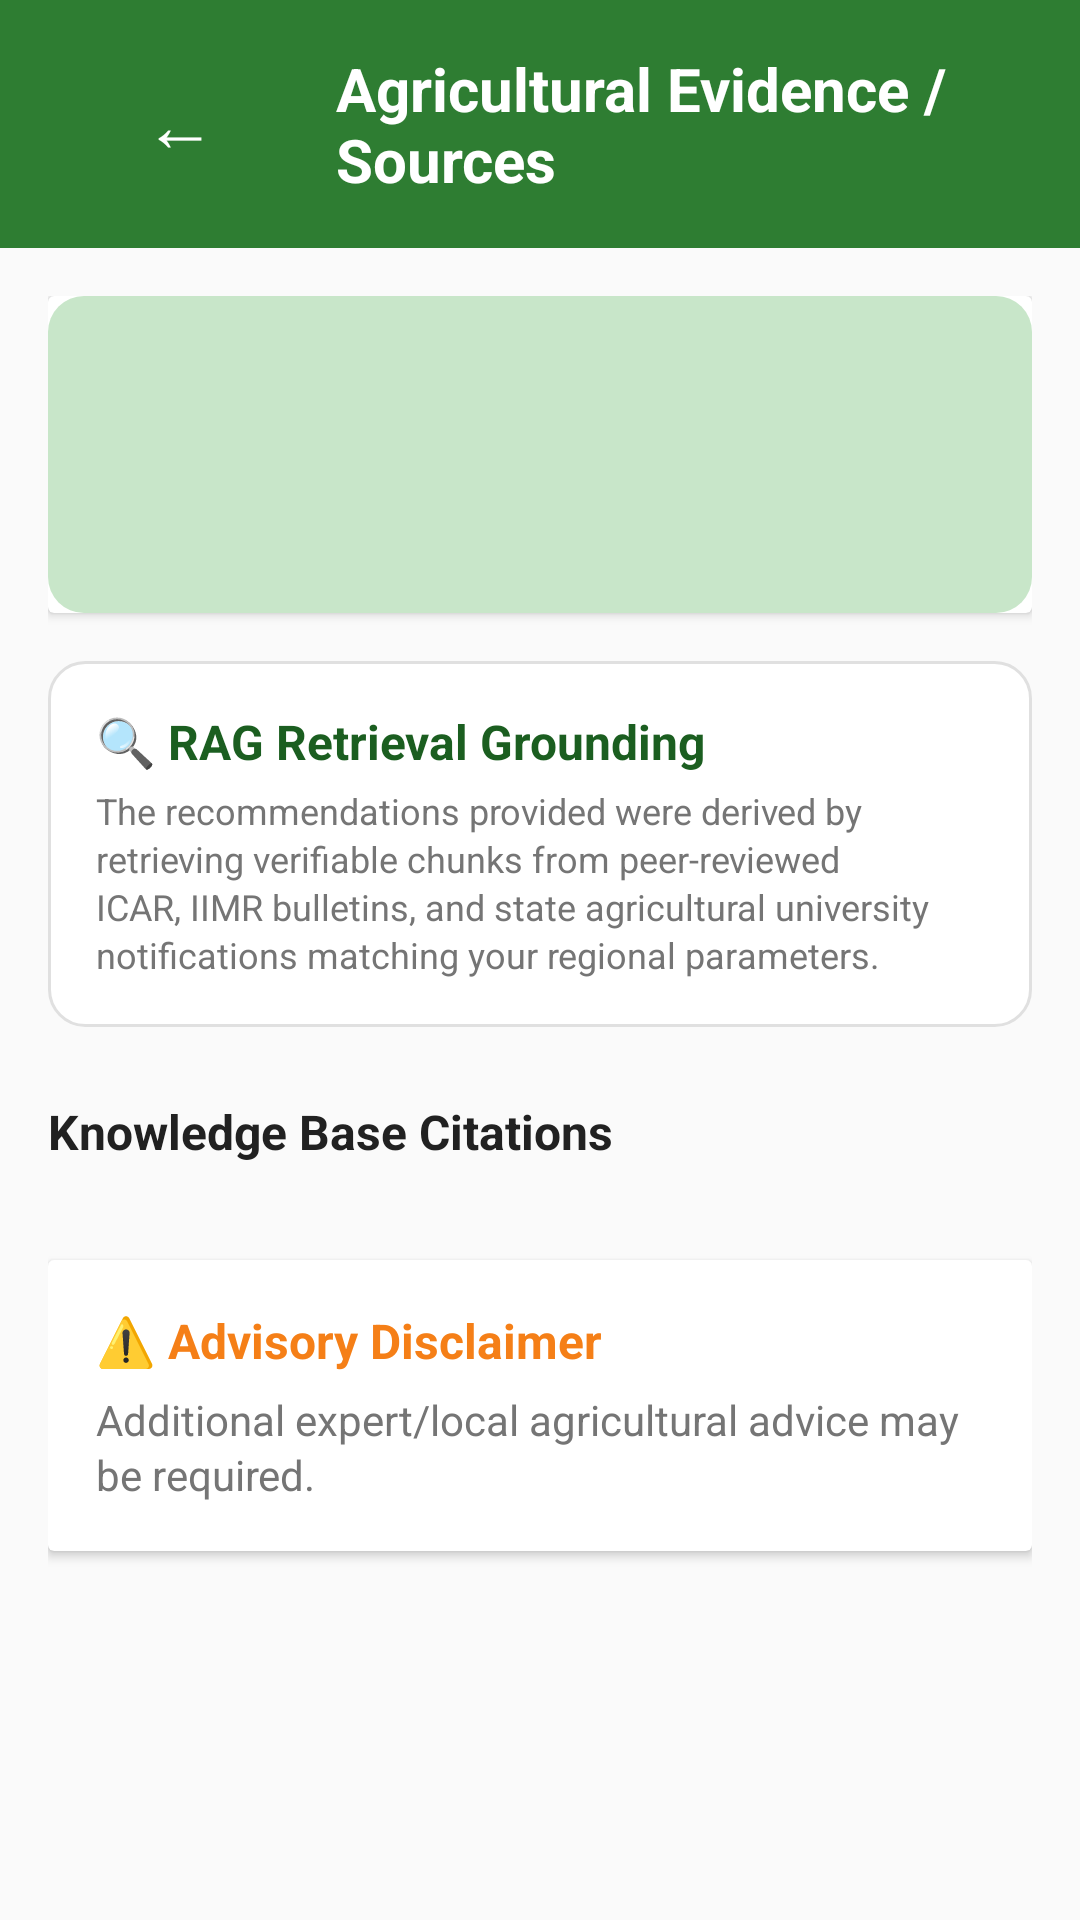

Android layout source for this screen:
<!-- AndroidManifest.xml: activity theme Theme.SeedAdviosory -->
<!-- res/layout/activity_evidence.xml -->
<?xml version="1.0" encoding="utf-8"?>
<LinearLayout xmlns:android="http://schemas.android.com/apk/res/android"
    xmlns:app="http://schemas.android.com/apk/res-auto"
    android:layout_width="match_parent"
    android:layout_height="match_parent"
    android:background="@color/background"
    android:orientation="vertical">

    
    <LinearLayout
        android:layout_width="match_parent"
        android:layout_height="wrap_content"
        android:background="@color/primary"
        android:gravity="center_vertical"
        android:orientation="horizontal"
        android:padding="@dimen/spacing_md">

        <Button
            android:id="@+id/btn_back"
            android:layout_width="wrap_content"
            android:layout_height="wrap_content"
            android:background="?attr/selectableItemBackground"
            app:backgroundTint="@null"
            android:text="←"
            android:textColor="@color/white"
            android:textSize="24sp" />

        <TextView
            android:id="@+id/tv_header_title"
            android:layout_width="wrap_content"
            android:layout_height="wrap_content"
            android:layout_marginStart="@dimen/spacing_sm"
            android:text="@string/evidence_title"
            android:textColor="@color/white"
            android:textSize="@dimen/text_title"
            android:textStyle="bold" />
    </LinearLayout>

    <ScrollView
        android:layout_width="match_parent"
        android:layout_height="match_parent">

        <LinearLayout
            android:layout_width="match_parent"
            android:layout_height="wrap_content"
            android:orientation="vertical"
            android:padding="@dimen/spacing_md">

            
            <androidx.cardview.widget.CardView
                android:layout_width="match_parent"
                android:layout_height="wrap_content"
                android:elevation="@dimen/card_elevation"
                android:radius="@dimen/card_radius">

                <LinearLayout
                    android:layout_width="match_parent"
                    android:layout_height="wrap_content"
                    android:background="@drawable/bg_weather_card"
                    android:orientation="vertical"
                    android:padding="@dimen/card_padding">

                    <TextView
                        android:id="@+id/tv_variety_name"
                        android:layout_width="wrap_content"
                        android:layout_height="wrap_content"
                        android:textColor="@color/primary_dark"
                        android:textSize="@dimen/text_headline"
                        android:textStyle="bold" />

                    <TextView
                        android:id="@+id/tv_variety_subtitle"
                        android:layout_width="wrap_content"
                        android:layout_height="wrap_content"
                        android:layout_marginTop="2dp"
                        android:textColor="@color/text_secondary"
                        android:textSize="@dimen/text_body" />

                    <TextView
                        android:id="@+id/tv_evidence_count"
                        android:layout_width="wrap_content"
                        android:layout_height="wrap_content"
                        android:layout_marginTop="@dimen/spacing_xs"
                        android:textColor="@color/primary"
                        android:textSize="@dimen/text_caption"
                        android:textStyle="bold" />
                </LinearLayout>
            </androidx.cardview.widget.CardView>

            
            <LinearLayout
                android:layout_width="match_parent"
                android:layout_height="wrap_content"
                android:layout_marginTop="@dimen/spacing_md"
                android:background="@drawable/bg_option_card"
                android:orientation="vertical"
                android:padding="@dimen/spacing_md">

                <TextView
                    android:layout_width="wrap_content"
                    android:layout_height="wrap_content"
                    android:text="🔍 RAG Retrieval Grounding"
                    android:textColor="@color/primary_dark"
                    android:textSize="@dimen/text_subtitle"
                    android:textStyle="bold" />

                <TextView
                    android:layout_width="match_parent"
                    android:layout_height="wrap_content"
                    android:layout_marginTop="4dp"
                    android:lineSpacingExtra="2dp"
                    android:text="The recommendations provided were derived by retrieving verifiable chunks from peer-reviewed ICAR, IIMR bulletins, and state agricultural university notifications matching your regional parameters."
                    android:textColor="@color/text_secondary"
                    android:textSize="@dimen/text_caption" />
            </LinearLayout>

            
            <TextView
                android:layout_width="wrap_content"
                android:layout_height="wrap_content"
                android:layout_marginTop="@dimen/spacing_lg"
                android:text="Knowledge Base Citations"
                android:textColor="@color/text_primary"
                android:textSize="@dimen/text_subtitle"
                android:textStyle="bold" />

            
            <LinearLayout
                android:id="@+id/layout_evidence_list"
                android:layout_width="match_parent"
                android:layout_height="wrap_content"
                android:layout_marginTop="@dimen/spacing_sm"
                android:orientation="vertical" />

            
            <androidx.cardview.widget.CardView
                android:layout_width="match_parent"
                android:layout_height="wrap_content"
                android:layout_marginTop="@dimen/spacing_lg"
                android:layout_marginBottom="@dimen/spacing_xl"
                android:elevation="@dimen/card_elevation"
                android:radius="@dimen/card_radius">

                <LinearLayout
                    android:layout_width="match_parent"
                    android:layout_height="wrap_content"
                    android:orientation="vertical"
                    android:padding="@dimen/card_padding">

                    <TextView
                        android:layout_width="wrap_content"
                        android:layout_height="wrap_content"
                        android:text="⚠️ Advisory Disclaimer"
                        android:textColor="@color/warning"
                        android:textSize="@dimen/text_subtitle"
                        android:textStyle="bold" />

                    <TextView
                        android:layout_width="match_parent"
                        android:layout_height="wrap_content"
                        android:layout_marginTop="6dp"
                        android:lineSpacingExtra="2dp"
                        android:text="@string/disclaimer_expert"
                        android:textColor="@color/text_secondary"
                        android:textSize="@dimen/text_body" />
                </LinearLayout>
            </androidx.cardview.widget.CardView>

        </LinearLayout>
    </ScrollView>
</LinearLayout>
<!-- resources referenced by this layout -->
<resources>
  <color name="background">#FAFAFA</color>
  <color name="primary">#2E7D32</color>
  <color name="primary_dark">#1B5E20</color>
  <color name="text_primary">#212121</color>
  <color name="text_secondary">#757575</color>
  <color name="warning">#F57F17</color>
  <color name="white">#FFFFFFFF</color>
  <dimen name="card_elevation">2dp</dimen>
  <dimen name="card_padding">16dp</dimen>
  <dimen name="card_radius">12dp</dimen>
  <dimen name="spacing_lg">24dp</dimen>
  <dimen name="spacing_md">16dp</dimen>
  <dimen name="spacing_sm">8dp</dimen>
  <dimen name="spacing_xl">32dp</dimen>
  <dimen name="spacing_xs">4dp</dimen>
  <dimen name="text_body">14sp</dimen>
  <dimen name="text_caption">12sp</dimen>
  <dimen name="text_headline">24sp</dimen>
  <dimen name="text_subtitle">16sp</dimen>
  <dimen name="text_title">20sp</dimen>
  <!-- drawable bg_option_card (drawable) -->
  <?xml version="1.0" encoding="utf-8"?>
  <selector xmlns:android="http://schemas.android.com/apk/res/android">
      <item android:state_selected="true">
          <shape android:shape="rectangle">
              <solid android:color="@color/primary_surface" />
              <corners android:radius="@dimen/card_radius" />
              <stroke android:width="2dp" android:color="@color/primary" />
          </shape>
      </item>
      <item>
          <shape android:shape="rectangle">
              <solid android:color="@color/surface" />
              <corners android:radius="@dimen/card_radius" />
              <stroke android:width="1dp" android:color="@color/divider" />
          </shape>
      </item>
  </selector>
  <!-- drawable bg_weather_card (drawable) -->
  <?xml version="1.0" encoding="utf-8"?>
  <shape xmlns:android="http://schemas.android.com/apk/res/android"
      android:shape="rectangle">
      <solid android:color="@color/primary_very_light" />
      <corners android:radius="@dimen/card_radius" />
  </shape>
  <string name="disclaimer_expert">Additional expert/local agricultural advice may be required.</string>
  <string name="evidence_title">Agricultural Evidence / Sources</string>
  <style name="Theme.SeedAdviosory" parent="Theme.MaterialComponents.Light.NoActionBar">
          <item name="colorPrimary">@color/primary</item>
          <item name="colorPrimaryVariant">@color/primary_dark</item>
          <item name="colorOnPrimary">@color/text_on_primary</item>
          <item name="colorSecondary">@color/secondary</item>
          <item name="colorSecondaryVariant">@color/secondary_dark</item>
          <item name="colorOnSecondary">@color/text_on_primary</item>
          <item name="android:colorBackground">@color/background</item>
          <item name="colorSurface">@color/surface</item>
          <item name="colorOnSurface">@color/text_primary</item>
          <item name="android:statusBarColor">@color/status_bar</item>
          <item name="android:navigationBarColor">@color/surface</item>
          <item name="android:windowLightStatusBar">false</item>
          <item name="android:fontFamily">sans-serif</item>
      </style>
  <color name="primary_surface">#E8F5E9</color>
  <color name="surface">#FFFFFF</color>
  <color name="divider">#E0E0E0</color>
  <color name="primary_very_light">#C8E6C9</color>
  <color name="text_on_primary">#FFFFFF</color>
  <color name="secondary">#8D6E63</color>
  <color name="secondary_dark">#5D4037</color>
  <color name="status_bar">#1B5E20</color>
</resources>
